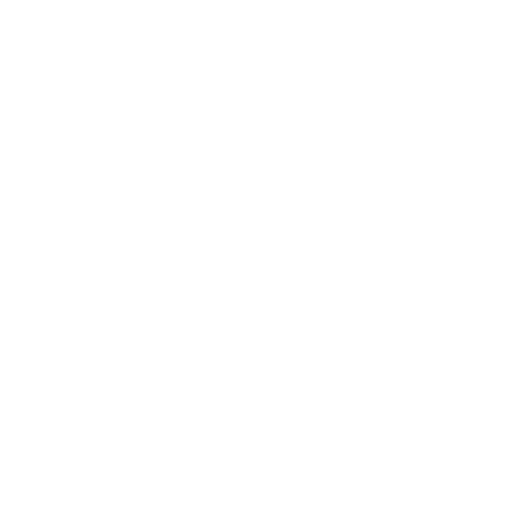
t = 0.00 s
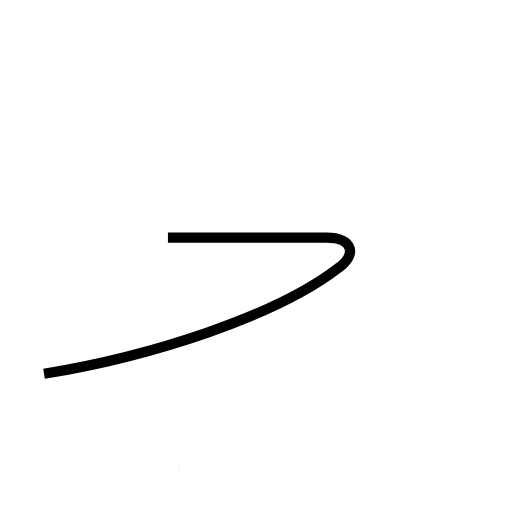
t = 1.54 s
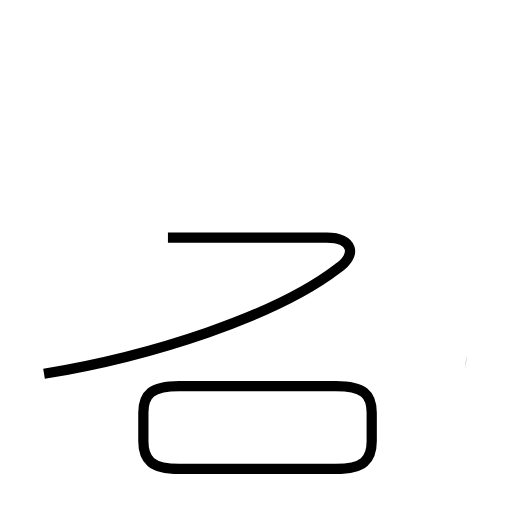
t = 3.24 s
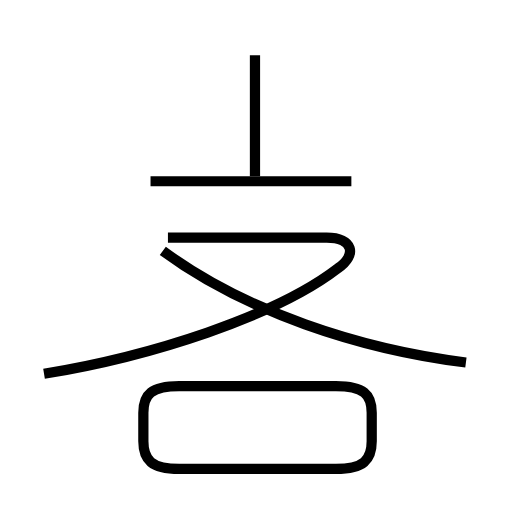
t = 5.14 s
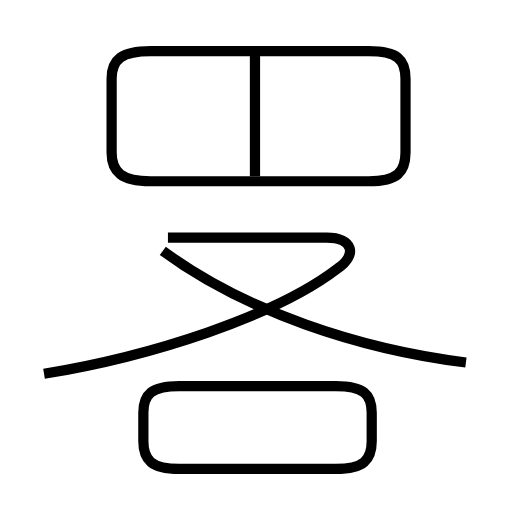
t = 6.90 s
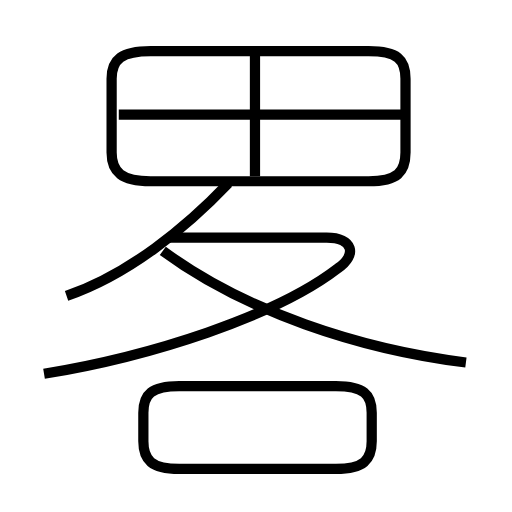
t = 8.32 s

The animated SVG that drew these frames (rendered in a browser with its animation timeline set to each time). Animation: 7 SMIL elements (animate=7); one cycle of 8.32 s.

<?xml version='1.0' encoding='utf-8'?>
<svg viewBox="0.0 -6.0 50.0 50.0" version="1.1" xmlns="http://www.w3.org/2000/svg"><rect x="-1000" y="-1000" width="2000" height="2000" stroke="white" fill="white" /><g style="fill:none;stroke:#000000;stroke-width:1"><path d="M 4.3 -7.5 C 14.7 -9.2 26.9 -13.1 33.0 -17.8 C 34.9 -19.1 34.5 -20.8 31.9 -20.8 L 16.4 -20.8 " transform="translate(0.0 38.0)" stroke-dasharray="51.2952136829477" stroke-dashoffset="51.2952136829477"><animate attributeName="stroke-dashoffset" from="51.2952136829477" to="0" dur="1.5388564104884308s" begin="0s" fill="freeze" /></path><path d="M 17.5 1.8 L 32.8 1.8 C 35.5 1.8 36.3 0.9 36.3 -0.9 L 36.3 -3.7 C 36.3 -5.5 35.5 -6.3 32.8 -6.3 L 17.5 -6.3 C 14.8 -6.3 14.0 -5.5 14.0 -3.7 L 14.0 -0.9 C 14.0 0.9 14.8 1.8 17.5 1.8 Z " transform="translate(0.0 38.0)" stroke-dasharray="56.593391922343265" stroke-dashoffset="56.593391922343265"><animate attributeName="stroke-dashoffset" from="56.593391922343265" to="0" dur="1.697801757670298s" begin="1.5388564104884308s" fill="freeze" /></path><path d="M 45.5 -8.6 C 35.1 -9.9 23.9 -13.6 15.9 -19.5 " transform="translate(0.0 38.0)" stroke-dasharray="31.864810416066952" stroke-dashoffset="31.864810416066952"><animate attributeName="stroke-dashoffset" from="31.864810416066952" to="0" dur="0.9559443124820085s" begin="3.236658168158729s" fill="freeze" /></path><path d="M 24.9 -26.8 L 24.9 -38.6 " transform="translate(0.0 38.0)" stroke-dasharray="11.8" stroke-dashoffset="11.8"><animate attributeName="stroke-dashoffset" from="11.8" to="0" dur="0.354s" begin="4.192602480640738s" fill="freeze" /></path><path d="M 14.7 -26.3 L 36.0 -26.3 C 38.8 -26.3 39.6 -27.2 39.6 -29.1 L 39.6 -36.3 C 39.6 -38.2 38.8 -39.0 36.0 -39.0 L 14.7 -39.0 C 11.9 -39.0 10.9 -38.2 10.9 -36.3 L 10.9 -29.1 C 10.9 -27.2 11.9 -26.3 14.7 -26.3 Z " transform="translate(0.0 38.0)" stroke-dasharray="78.38718755430952" stroke-dashoffset="78.38718755430952"><animate attributeName="stroke-dashoffset" from="78.38718755430952" to="0" dur="2.3516156266292856s" begin="4.546602480640738s" fill="freeze" /></path><path d="M 39.6 -32.8 L 11.6 -32.8 " transform="translate(0.0 38.0)" stroke-dasharray="28.0" stroke-dashoffset="28.0"><animate attributeName="stroke-dashoffset" from="28.0" to="0" dur="0.84s" begin="6.898218107270024s" fill="freeze" /></path><path d="M 22.3 -26.1 C 18.2 -21.8 12.6 -17.2 6.5 -15.1" transform="translate(0.0 38.0)" stroke-dasharray="19.427389906134238" stroke-dashoffset="19.427389906134238"><animate attributeName="stroke-dashoffset" from="19.427389906134238" to="0" dur="0.5828216971840271s" begin="7.738218107270024s" fill="freeze" /></path></g></svg>
